The GitHub repository weshavener/cherry_classification contains a labelled image folder "data" with 2 categories: cherry clean, cherry pit. Examples follow, each with its label.

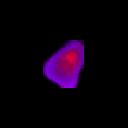
Label: cherry pit

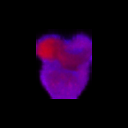
Label: cherry pit

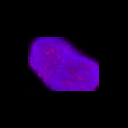
Label: cherry clean

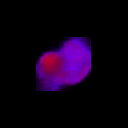
Label: cherry pit

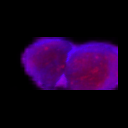
Label: cherry clean

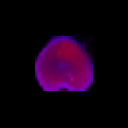
Label: cherry clean
